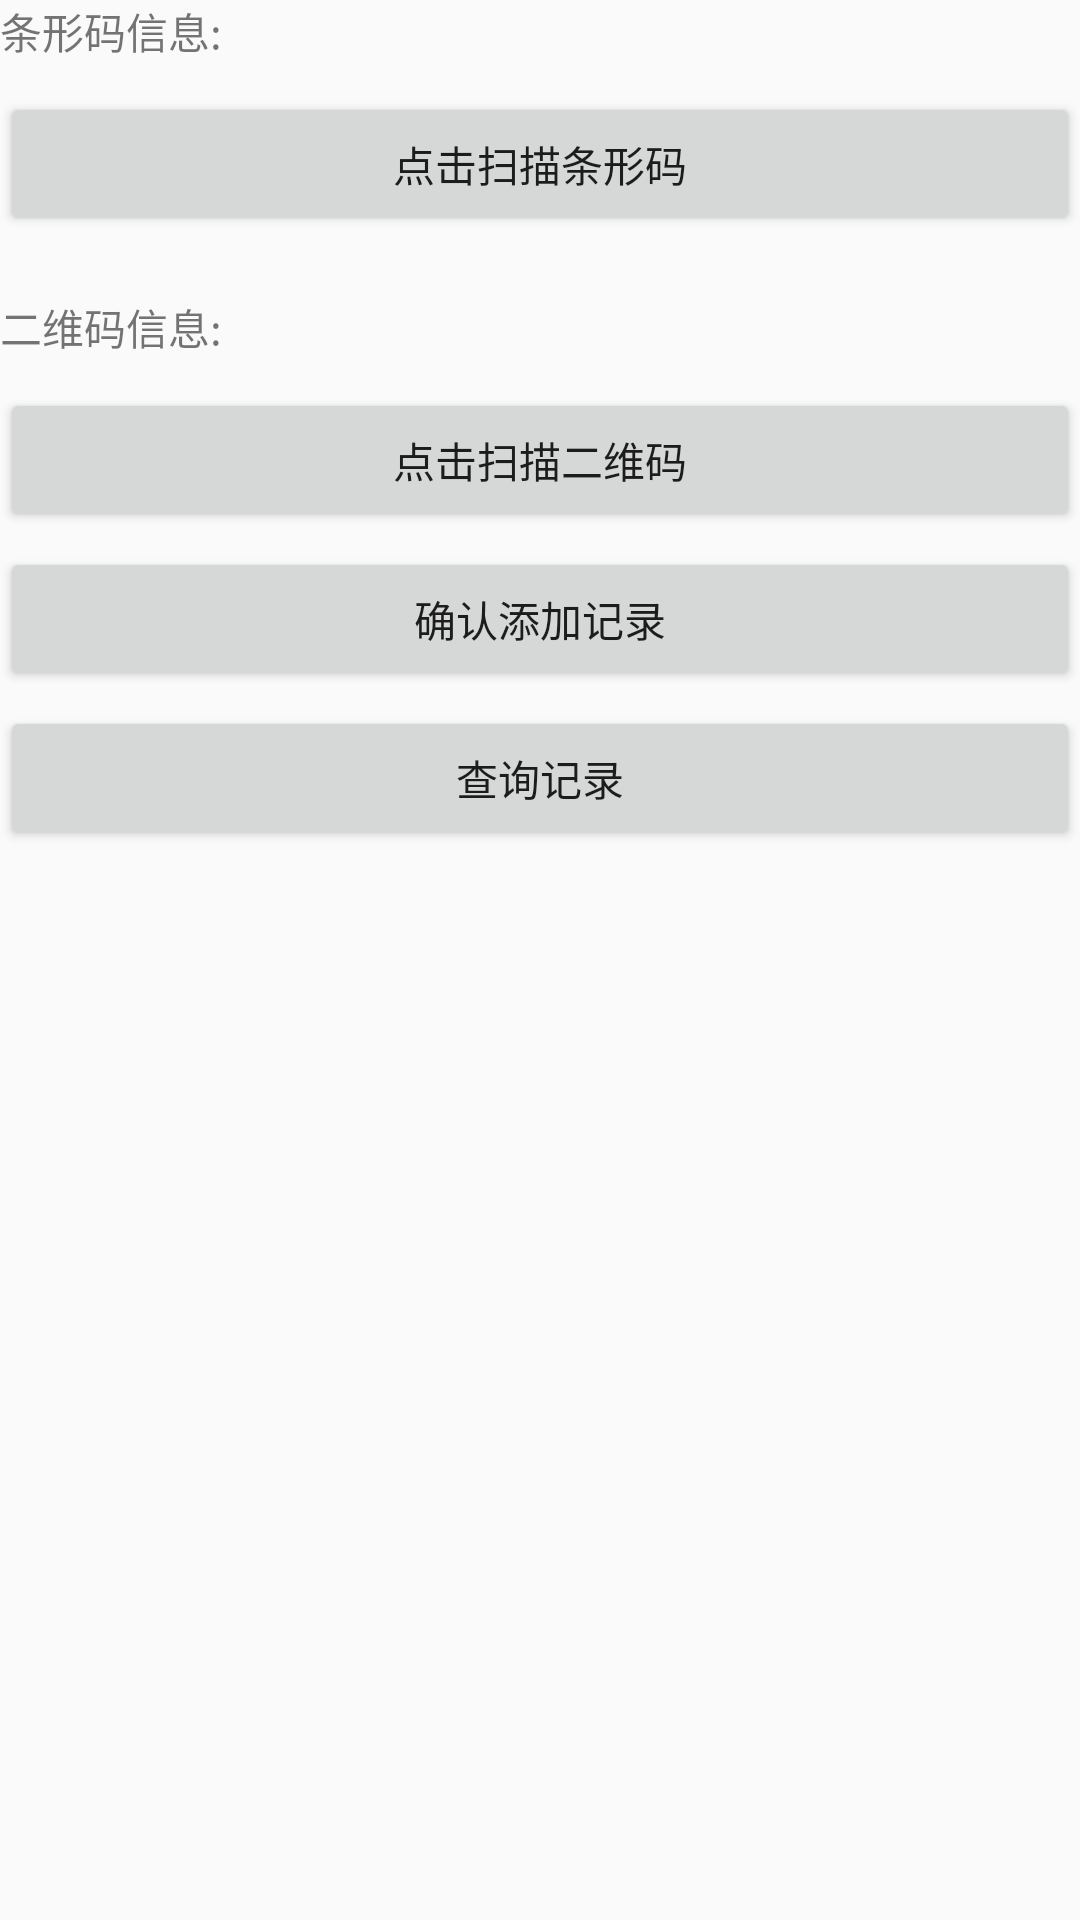

Write the Android layout XML for this screen, with the resource values it uses.
<!-- AndroidManifest.xml: application theme Theme.JectpackDemoKotlin -->
<!-- res/layout/fragment_construction.xml -->
<?xml version="1.0" encoding="utf-8"?>
<layout xmlns:android="http://schemas.android.com/apk/res/android">

    <data>

        <variable
            name="constructionVM"
            type="com.qtimes.jetpackdemokotlin.viewmodel.ConstructionViewModel" />
    </data>

    <LinearLayout
        android:layout_width="match_parent"
        android:layout_height="wrap_content"
        android:layout_marginTop="@dimen/x40"
        android:orientation="vertical">

        <LinearLayout
            android:layout_width="match_parent"
            android:layout_height="wrap_content"
            android:orientation="horizontal">

            <TextView
                android:layout_width="wrap_content"
                android:layout_height="wrap_content"
                android:text="条形码信息: " />

            <TextView
                android:id="@+id/tv_bar_code"
                android:layout_width="wrap_content"
                android:layout_height="wrap_content"
                android:text="@{constructionVM.barCodeValue}" />
        </LinearLayout>

        <Button
            android:id="@+id/btn_scanning_bar"
            android:layout_width="match_parent"
            android:layout_height="wrap_content"
            android:layout_marginTop="10dp"
            android:text="点击扫描条形码" />

        <LinearLayout
            android:layout_width="match_parent"
            android:layout_height="wrap_content"
            android:layout_marginTop="20dp"
            android:orientation="horizontal">

            <TextView
                android:layout_width="wrap_content"
                android:layout_height="wrap_content"
                android:text="二维码信息: " />

            <TextView
                android:id="@+id/tv_qr_code"
                android:layout_width="wrap_content"
                android:layout_height="wrap_content"
                android:text="@{constructionVM.qrCodeValue}" />
        </LinearLayout>

        <Button
            android:id="@+id/btn_scanning_qr"
            android:layout_width="match_parent"
            android:layout_height="wrap_content"
            android:layout_marginTop="10dp"
            android:text="点击扫描二维码" />

        <Button
            android:id="@+id/btn_add_record"
            android:layout_width="match_parent"
            android:layout_height="wrap_content"
            android:layout_marginTop="5dp"
            android:text="确认添加记录" />

        <Button
            android:id="@+id/btn_query_record_list"
            android:layout_width="match_parent"
            android:layout_height="wrap_content"
            android:layout_marginTop="5dp"
            android:text="查询记录" />

        <LinearLayout
            android:layout_width="match_parent"
            android:layout_height="wrap_content"
            android:layout_marginTop="20dp"
            android:orientation="vertical"
            android:visibility="gone">

            <EditText
                android:id="@+id/et_input"
                android:layout_width="match_parent"
                android:layout_height="wrap_content"
                android:hint="请输入内容"
                android:text="@={constructionVM.generateQrCodeValue}" />

            <Button
                android:id="@+id/generate_qr_code"
                android:layout_width="match_parent"
                android:layout_height="wrap_content"
                android:text="点击生成二维码" />

            <ImageView
                android:id="@+id/iv_qr_image"
                android:layout_width="@dimen/x300"
                android:layout_height="@dimen/x300"
                android:layout_gravity="center"
                android:layout_marginTop="@dimen/y10"
                android:scaleType="fitXY" />

            <LinearLayout
                android:layout_width="match_parent"
                android:layout_height="wrap_content"
                android:orientation="horizontal">

                <Button
                    android:id="@+id/btn_long_press"
                    android:layout_width="wrap_content"
                    android:layout_height="wrap_content"
                    android:layout_gravity="center"
                    android:text="长按二维码/点击我识别" />

                <Button
                    android:id="@+id/btn_select"
                    android:layout_width="match_parent"
                    android:layout_height="wrap_content"
                    android:text="从相册选择图片" />
            </LinearLayout>

        </LinearLayout>
    </LinearLayout>

</layout>
<!-- resources referenced by this layout -->
<resources>
  <dimen name="x300">234.37px</dimen>
  <dimen name="x40">31.25px</dimen>
  <dimen name="y10">8.0px</dimen>
  <style name="Theme.JectpackDemoKotlin" parent="Theme.MaterialComponents.DayNight.DarkActionBar.Bridge">
          <item name="windowActionBar">false</item>
          <item name="windowNoTitle">true</item>
          <item name="materialDrawerStyle">@style/Widget.MaterialDrawerStyle</item>
          <item name="materialDrawerHeaderStyle">@style/Widget.MaterialDrawerHeaderStyle</item>
      </style>
</resources>
